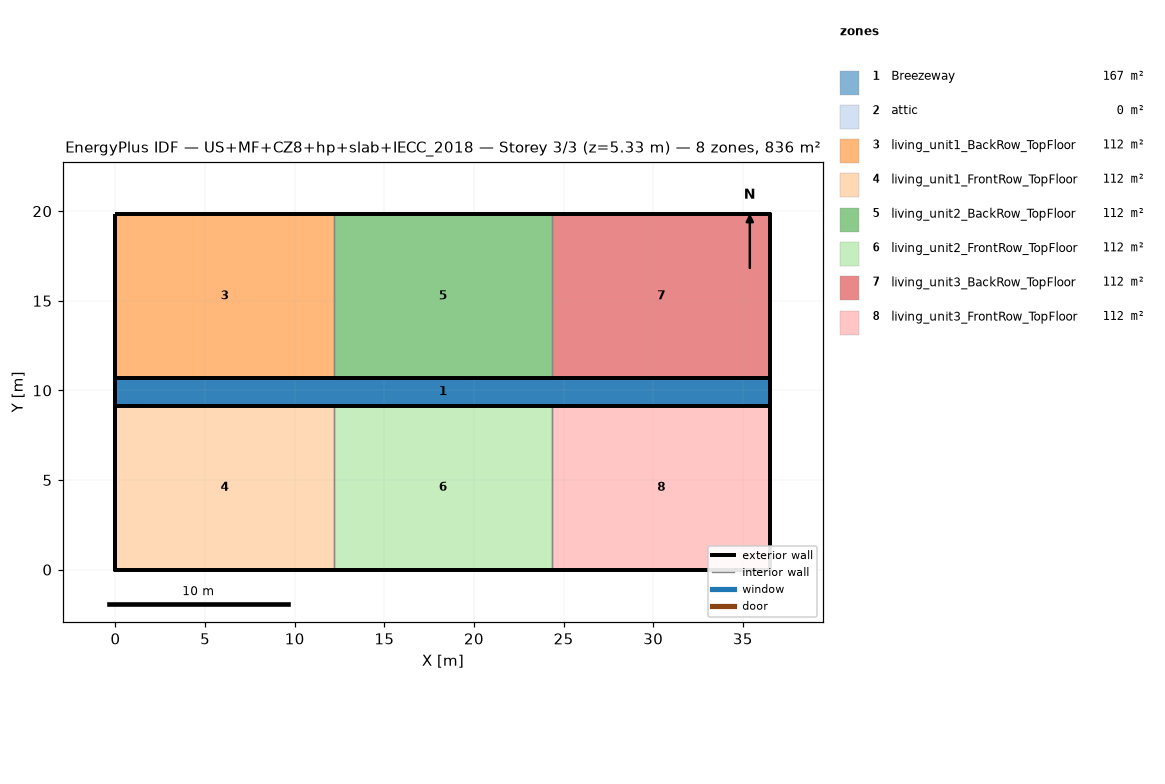
=== STOREY PLAN SPEC (per zone: floor XY polygon, exterior-wall plan segments, windows/doors) ===
zone 1: Breezeway  (167.0 m²)
  floor: (36.54, 9.16) (0.00, 9.16) (0.00, 10.68) (36.54, 10.68)
  floor: (36.54, 9.16) (0.00, 9.16) (0.00, 10.68) (36.54, 10.68)
  floor: (36.54, 9.16) (0.00, 9.16) (0.00, 10.68) (36.54, 10.68)
zone 2: attic  (0.0 m²)
  exterior wall: (36.54, 0.00) – (36.54, 19.84) – (36.54, 9.92)  [29.8 m]
  exterior wall: (0.00, 19.84) – (0.00, 0.00) – (0.00, 9.92)  [29.8 m]
zone 3: living_unit1_BackRow_TopFloor  (111.5 m²)
  floor: (12.18, 10.68) (0.00, 10.68) (0.00, 19.84) (12.18, 19.84)
  exterior wall: (12.18, 19.84) – (0.00, 19.84)  [12.2 m]
  exterior wall: (0.00, 19.84) – (0.00, 10.68)  [9.2 m]
  exterior wall: (0.00, 10.68) – (12.18, 10.68)  [12.2 m]
  interior walls: 1
zone 4: living_unit1_FrontRow_TopFloor  (111.5 m²)
  floor: (12.18, 0.00) (0.00, 0.00) (0.00, 9.16) (12.18, 9.16)
  exterior wall: (0.00, 0.00) – (12.18, 0.00)  [12.2 m]
  exterior wall: (0.00, 9.16) – (0.00, 0.00)  [9.2 m]
  exterior wall: (12.18, 9.16) – (0.00, 9.16)  [12.2 m]
  interior walls: 1
zone 5: living_unit2_BackRow_TopFloor  (111.5 m²)
  floor: (24.36, 10.68) (12.18, 10.68) (12.18, 19.84) (24.36, 19.84)
  exterior wall: (12.18, 10.68) – (24.36, 10.68)  [12.2 m]
  exterior wall: (24.36, 19.84) – (12.18, 19.84)  [12.2 m]
  interior walls: 2
zone 6: living_unit2_FrontRow_TopFloor  (111.5 m²)
  floor: (24.36, 0.00) (12.18, 0.00) (12.18, 9.16) (24.36, 9.16)
  exterior wall: (12.18, 0.00) – (24.36, 0.00)  [12.2 m]
  exterior wall: (24.36, 9.16) – (12.18, 9.16)  [12.2 m]
  interior walls: 2
zone 7: living_unit3_BackRow_TopFloor  (111.5 m²)
  floor: (36.54, 10.68) (24.36, 10.68) (24.36, 19.84) (36.54, 19.84)
  exterior wall: (36.54, 10.68) – (36.54, 19.84)  [9.2 m]
  exterior wall: (36.54, 19.84) – (24.36, 19.84)  [12.2 m]
  exterior wall: (24.36, 10.68) – (36.54, 10.68)  [12.2 m]
  interior walls: 1
zone 8: living_unit3_FrontRow_TopFloor  (111.5 m²)
  floor: (36.54, 0.00) (24.36, 0.00) (24.36, 9.16) (36.54, 9.16)
  exterior wall: (24.36, 0.00) – (36.54, 0.00)  [12.2 m]
  exterior wall: (36.54, 0.00) – (36.54, 9.16)  [9.2 m]
  exterior wall: (36.54, 9.16) – (24.36, 9.16)  [12.2 m]
  interior walls: 1

=== DERIVED (storey summary) ===
Building: US+MF+CZ8+hp+slab+IECC_2018
Storey: 3 of 3  (floor level z = 5.33 m)
Storey gross floor area: 836.2 m²
Zones on this storey: 8
  - Breezeway: floor 167.0 m²
  - attic: floor 0.0 m²; exterior wall 59.5 m (81.9 m²); WWR 0.0%
  - living_unit1_BackRow_TopFloor: floor 111.5 m²; exterior wall 33.5 m (86.9 m²); WWR 0.0%
  - living_unit1_FrontRow_TopFloor: floor 111.5 m²; exterior wall 33.5 m (86.9 m²); WWR 0.0%
  - living_unit2_BackRow_TopFloor: floor 111.5 m²; exterior wall 24.4 m (63.1 m²); WWR 0.0%
  - living_unit2_FrontRow_TopFloor: floor 111.5 m²; exterior wall 24.4 m (63.1 m²); WWR 0.0%
  - living_unit3_BackRow_TopFloor: floor 111.5 m²; exterior wall 33.5 m (86.9 m²); WWR 0.0%
  - living_unit3_FrontRow_TopFloor: floor 111.5 m²; exterior wall 33.5 m (86.9 m²); WWR 0.0%
Zone adjacency (shared interzone walls):
  - living_unit1_BackRow_TopFloor ↔ living_unit2_BackRow_TopFloor
  - living_unit1_FrontRow_TopFloor ↔ living_unit2_FrontRow_TopFloor
  - living_unit2_BackRow_TopFloor ↔ living_unit3_BackRow_TopFloor
  - living_unit2_FrontRow_TopFloor ↔ living_unit3_FrontRow_TopFloor